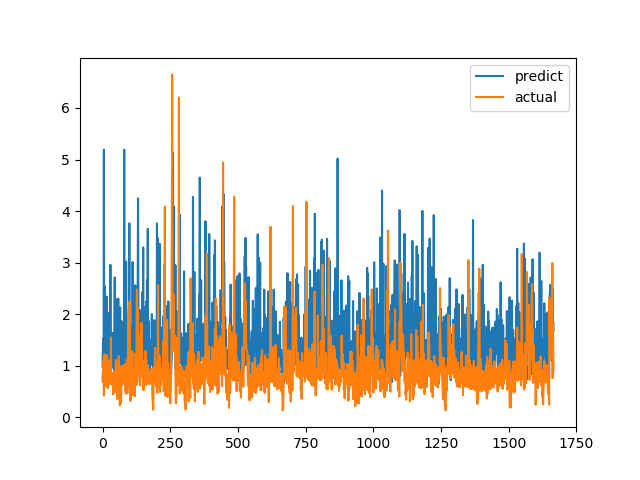

Data behind this chart, as committed beside it:
predict, actual
0.9761, 0.6915
1.239, 0.8558
1.516, 0.7094
1.08, 1.015
1.538, 1.116
5.191, 0.4183
1.115, 1.002
1.599, 1.219
0.762, 1.143
2.536, 0.6528
1.356, 0.6747
1.702, 0.601
0.8352, 0.6695
1.01, 0.6538
1.135, 0.7814
1.35, 1.206
2.34, 0.8469
0.8814, 0.8286
1.137, 0.6482
1.414, 0.5624
2.03, 0.7183
1.061, 1.1
1.794, 0.9542
1.615, 0.729
1.317, 0.6694
0.8302, 0.8631
1.088, 0.6465
1.154, 0.8223
1.207, 0.9236
2.958, 0.8301
1.427, 1.067
1.205, 1.546
0.9454, 0.6827
1.194, 0.6386
0.9885, 0.6464
1.378, 0.6881
1.349, 0.7274
1.637, 0.65
1.112, 0.8694
1.361, 0.4409
0.966, 0.4519
1.236, 0.7575
0.9431, 0.4952
0.9136, 0.6851
1.522, 0.7244
2.71, 0.8654
0.9995, 0.74
1.688, 0.8071
0.7943, 0.8204
0.878, 1.114
2.292, 1.109
1.788, 0.4751
1.423, 1.039
0.9626, 0.9458
1.62, 0.7878
1.447, 0.3505
2.021, 0.9368
1.498, 0.9868
2.302, 0.647
1.112, 1.03
... 1,606 more rows
